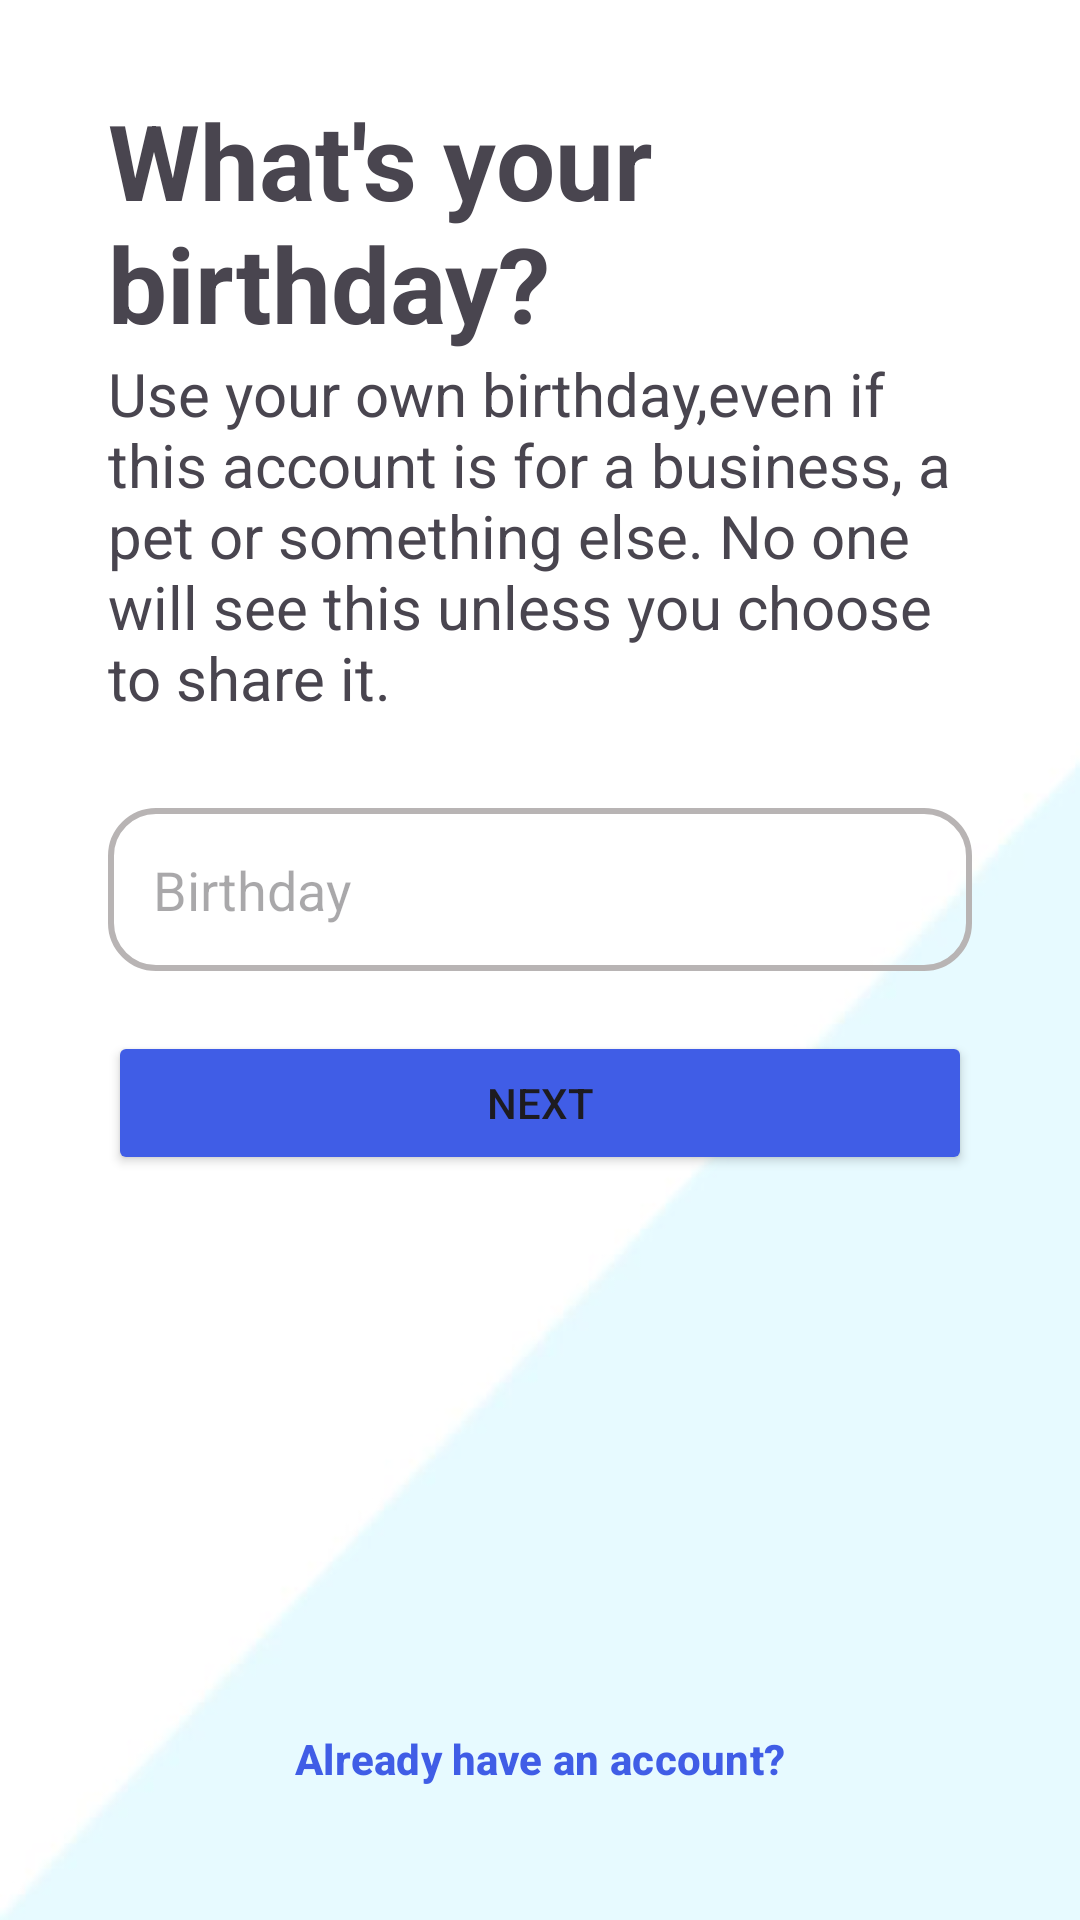

The Android layout XML behind this screen, and the referenced resources:
<!-- AndroidManifest.xml: application theme Theme.Instagramapp -->
<!-- res/layout/fragment_get_birthday.xml -->
<?xml version="1.0" encoding="utf-8"?>
<androidx.constraintlayout.widget.ConstraintLayout xmlns:android="http://schemas.android.com/apk/res/android"
    xmlns:tools="http://schemas.android.com/tools"
    android:layout_width="match_parent"
    android:layout_height="match_parent"
    xmlns:app="http://schemas.android.com/apk/res-auto"
    tools:context=".GetBirthdayFragment"
    android:background="@drawable/login_background"
    >

    <ImageButton
        android:id="@+id/btnBack"
        android:layout_width="wrap_content"
        android:layout_height="wrap_content"
        android:background="@color/white"
        android:contentDescription="@string/back"
        android:padding="15dp"
        android:src="@drawable/back_button"
        app:layout_constraintStart_toStartOf="parent"
        app:layout_constraintTop_toTopOf="parent" />

    <TextView
        android:id="@+id/txtBirthday"
        android:layout_width="0dp"
        android:layout_height="wrap_content"
        android:text="@string/what_s_your_birthday"
        android:textSize="35sp"
        android:textStyle="bold"
        app:layout_constraintEnd_toEndOf="@id/guideline2"
        app:layout_constraintStart_toStartOf="@id/guideline"
        app:layout_constraintTop_toBottomOf="@+id/btnBack"
        />
    <TextView
        android:id="@+id/txtBirthdayExplanation"
        android:layout_width="0dp"
        android:layout_height="wrap_content"
        android:textSize="20sp"
        android:text="@string/use_your_own_birthday"
        app:layout_constraintEnd_toEndOf="@id/guideline2"
        app:layout_constraintStart_toStartOf="@id/guideline"
        app:layout_constraintTop_toBottomOf="@+id/txtBirthday"
        />

    <EditText
        android:id="@+id/edtBirthday"
        android:layout_width="0dp"
        android:layout_height="wrap_content"
        android:layout_marginTop="30dp"
        android:autofillHints="name"
        android:background="@drawable/login_edit_background"
        android:hint="@string/birthday"
        android:inputType="date"
        android:padding="15dp"
        app:layout_constraintEnd_toEndOf="@id/guideline2"
        app:layout_constraintStart_toStartOf="@id/guideline"
        app:layout_constraintTop_toBottomOf="@+id/txtBirthdayExplanation" />

    <Button
        android:id="@+id/btnNext"
        android:layout_width="0dp"
        android:layout_height="wrap_content"
        android:layout_marginTop="20dp"
        android:backgroundTint="@color/blue"
        android:text="@string/next"
        app:layout_constraintEnd_toEndOf="@id/guideline2"
        app:layout_constraintStart_toStartOf="@id/guideline"
        app:layout_constraintTop_toBottomOf="@+id/edtBirthday" />

    <Button
        android:id="@+id/btnText"
        style="@style/Widget.Material3.Button.TextButton"
        android:layout_width="wrap_content"
        android:layout_height="wrap_content"
        android:text="@string/already_have_an_account"
        android:textColor="@color/blue"
        android:textStyle="bold"
        app:layout_constraintVertical_bias="0.95"
        app:layout_constraintBottom_toBottomOf="parent"
        app:layout_constraintEnd_toEndOf="@id/guideline2"
        app:layout_constraintStart_toStartOf="@id/guideline"
        app:layout_constraintTop_toTopOf="parent"></Button>

    <androidx.constraintlayout.widget.Guideline
        android:id="@+id/guideline"
        android:layout_width="wrap_content"
        android:layout_height="wrap_content"
        android:orientation="vertical"
        app:layout_constraintGuide_percent="0.1" />

    <androidx.constraintlayout.widget.Guideline
        android:id="@+id/guideline2"
        android:layout_width="wrap_content"
        android:layout_height="wrap_content"
        android:orientation="vertical"
        app:layout_constraintGuide_percent="0.9" />

</androidx.constraintlayout.widget.ConstraintLayout>
<!-- resources referenced by this layout -->
<resources>
  <color name="blue">#405DE6</color>
  <color name="white">#FFFFFFFF</color>
  <!-- drawable login_background: jpg bitmap (drawable, 16957 bytes) -->
  <!-- drawable login_edit_background (drawable) -->
  <?xml version="1.0" encoding="utf-8"?>
  <shape xmlns:android="http://schemas.android.com/apk/res/android">
      <stroke android:width="2dp" android:color="@color/grey"/>
      <corners android:radius="15dp"/>
  </shape>
  <string name="already_have_an_account">Already have an account?</string>
  <string name="back">back</string>
  <string name="birthday">Birthday</string>
  <string name="next">Next</string>
  <string name="use_your_own_birthday">Use your own birthday,even if this account is for a business, a pet or something else. No one will see this unless you choose to share it.</string>
  <string name="what_s_your_birthday">What\'s your birthday?</string>
  <style name="Theme.Instagramapp" parent="Base.Theme.Instagramapp" />
  <color name="grey">#B8B4B4</color>
  <style name="Base.Theme.Instagramapp" parent="Theme.Material3.DayNight.NoActionBar">
          
          
      </style>
</resources>
